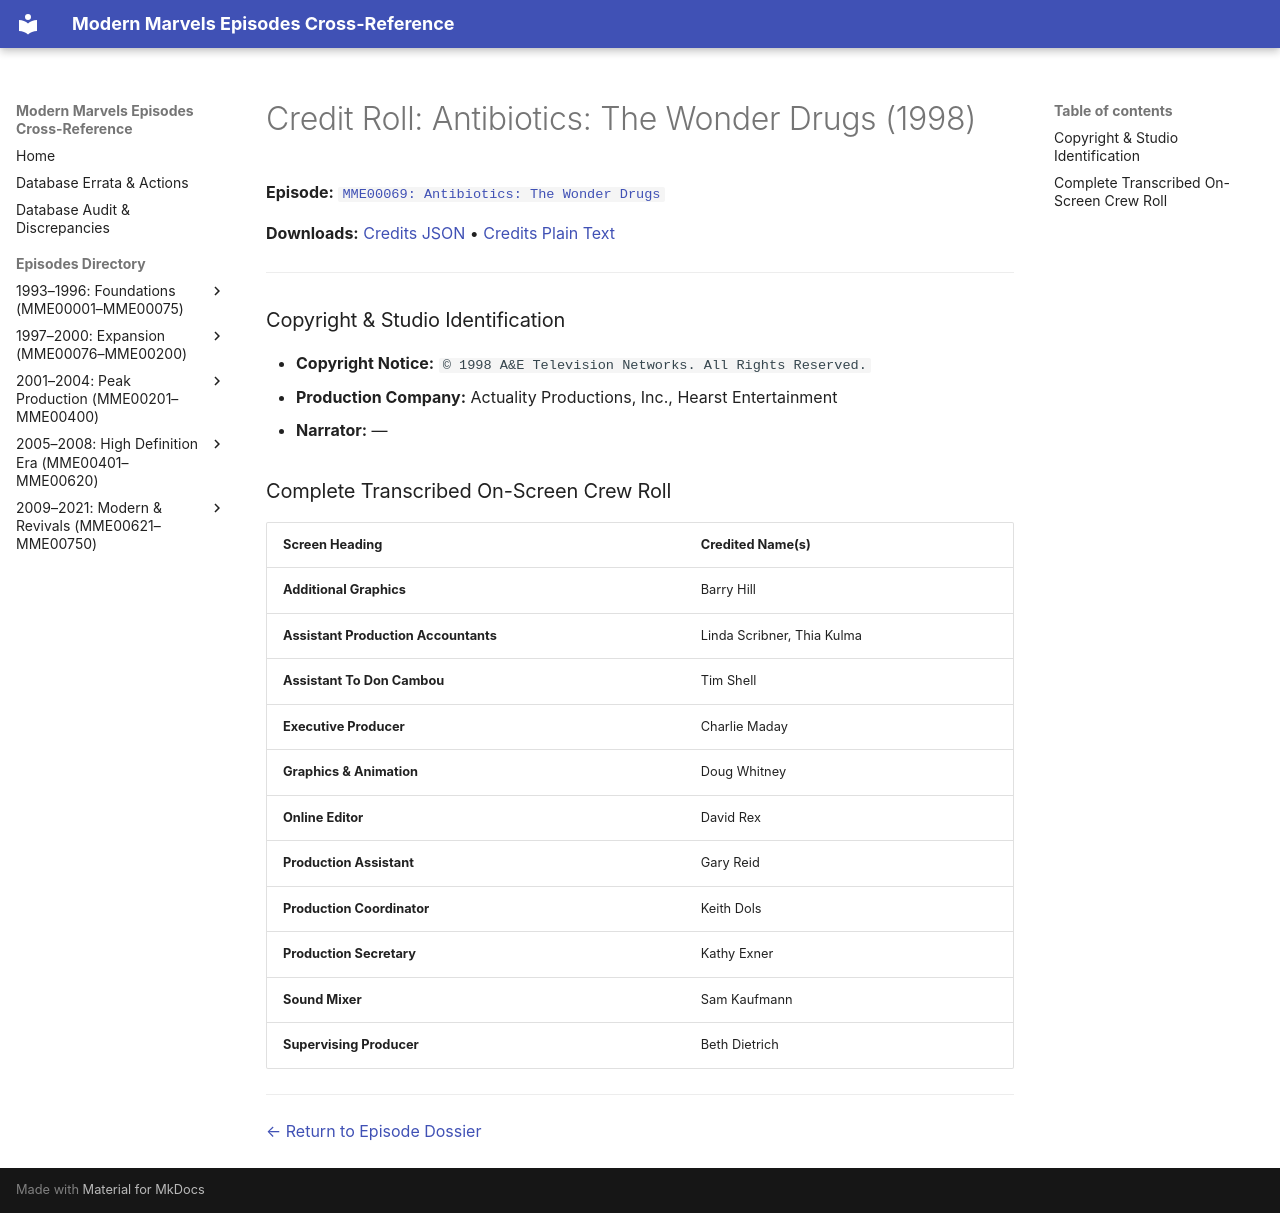

repository: ModernMarvelsFan/ModernMarvels · page: credits/MME00069-credits/index.html · generator: mkdocs

# Credit Roll: Antibiotics: The Wonder Drugs (1998)
**Episode:** [`MME00069: Antibiotics: The Wonder Drugs`](../episodes/MME00069.md)

**Downloads:** [Credits JSON](json/MME00069-credits.json) • [Credits Plain Text](txt/MME00069-credits.txt)

---

### Copyright & Studio Identification
* **Copyright Notice:** `© 1998 A&E Television Networks. All Rights Reserved.`
* **Production Company:** Actuality Productions, Inc., Hearst Entertainment
* **Narrator:** —

### Complete Transcribed On-Screen Crew Roll

| Screen Heading | Credited Name(s) |
| :--- | :--- |
| **Additional Graphics** | Barry Hill |
| **Assistant Production Accountants** | Linda Scribner, Thia Kulma |
| **Assistant To Don Cambou** | Tim Shell |
| **Executive Producer** | Charlie Maday |
| **Graphics &amp; Animation** | Doug Whitney |
| **Online Editor** | David Rex |
| **Production Assistant** | Gary Reid |
| **Production Coordinator** | Keith Dols |
| **Production Secretary** | Kathy Exner |
| **Sound Mixer** | Sam Kaufmann |
| **Supervising Producer** | Beth Dietrich |

---
[← Return to Episode Dossier](../episodes/MME00069.md)
